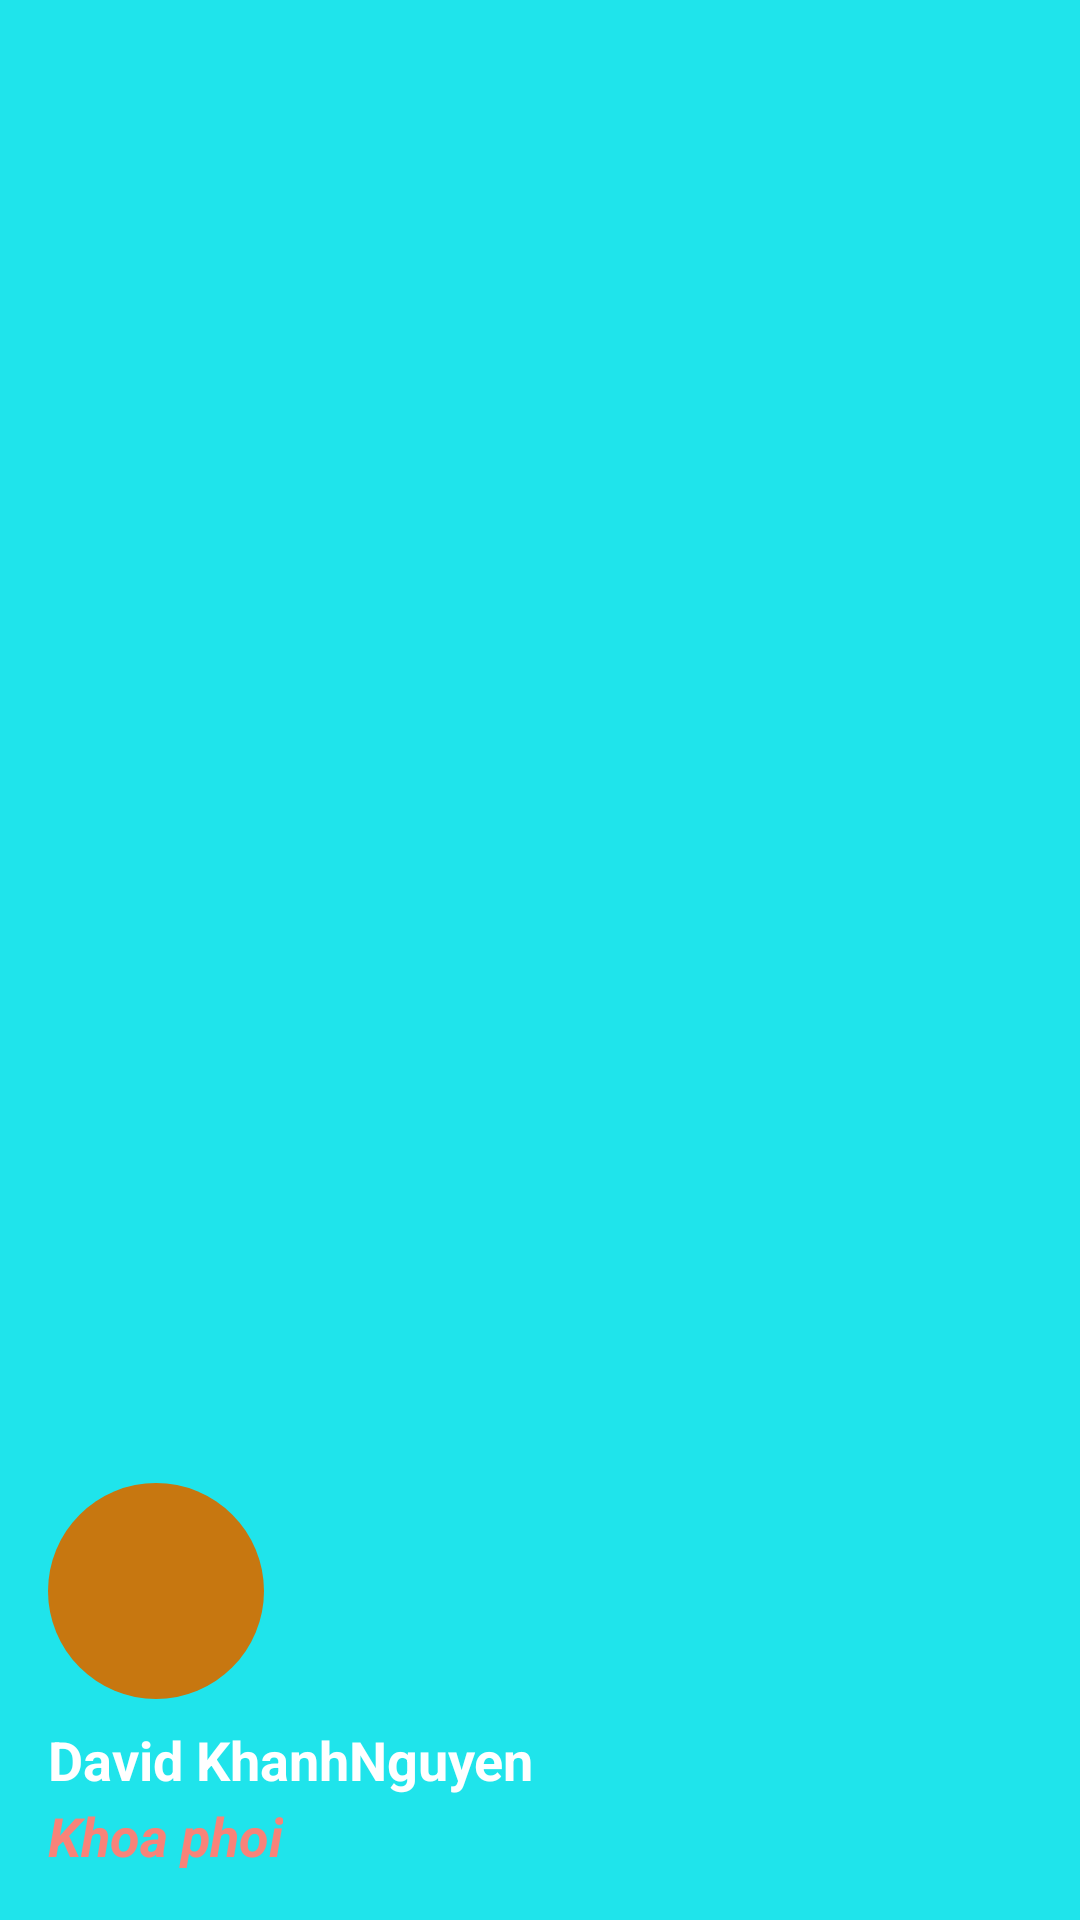

The Android layout XML behind this screen, and the referenced resources:
<!-- AndroidManifest.xml: application theme Theme.Retrofitwrooom -->
<!-- res/layout/nav_header.xml -->
<LinearLayout xmlns:android="http://schemas.android.com/apk/res/android"
    android:layout_width="match_parent"
    android:layout_height="160dp"
    android:background="@color/colorPrimary"
    android:gravity="bottom"
    android:orientation="vertical"
    android:padding="16dp">

    <ImageView
        android:id="@+id/imgAvatar"
        android:layout_width="72dp"
        android:layout_height="72dp"
        android:src="@drawable/profile"
        android:scaleType="centerCrop"
        android:background="@drawable/circle_background" />

    <TextView
        android:id="@+id/txtUsername"
        android:layout_width="wrap_content"
        android:layout_height="wrap_content"
        android:text="David KhanhNguyen"
        android:textColor="#fff"
        android:textStyle="bold"
        android:textSize="18sp"
        android:layout_marginTop="8dp"/>

    <TextView
        android:id="@+id/txtDepartment"
        android:layout_width="wrap_content"
        android:layout_height="wrap_content"
        android:layout_marginTop="1dp"
        android:text="Khoa phoi"
        android:textColor="@color/pink"
        android:textSize="18sp"
        android:textStyle="bold|italic" />
</LinearLayout>
<!-- resources referenced by this layout -->
<resources>
  <color name="colorPrimary">#1FE4EB</color>
  <color name="pink">#F88379</color>
  <!-- drawable circle_background (drawable) -->
  <?xml version="1.0" encoding="utf-8"?>
  <shape xmlns:android="http://schemas.android.com/apk/res/android"
      android:shape="oval">
      <solid android:color="#C77710" />
      <size
          android:width="60dp"
          android:height="60dp" />
  </shape>
  <style name="Theme.Retrofitwrooom" parent="Base.Theme.Retrofitwrooom" />
  <style name="Base.Theme.Retrofitwrooom" parent="Theme.MaterialComponents.DayNight.NoActionBar">
          
          <item name="colorPrimary">@color/pink</item>
          <item name="colorPrimaryVariant">@color/pink</item>
          <item name="colorOnPrimary">@color/white</item>
  
          
          <item name="colorSecondary">@color/pink</item>
          <item name="colorSecondaryVariant">@color/pink</item>
          <item name="colorOnSecondary">@color/black</item>
  
          
          <item name="android:statusBarColor">?attr/colorPrimaryVariant</item>
      </style>
  <color name="white">#FFFFFFFF</color>
  <color name="black">#FF000000</color>
</resources>
